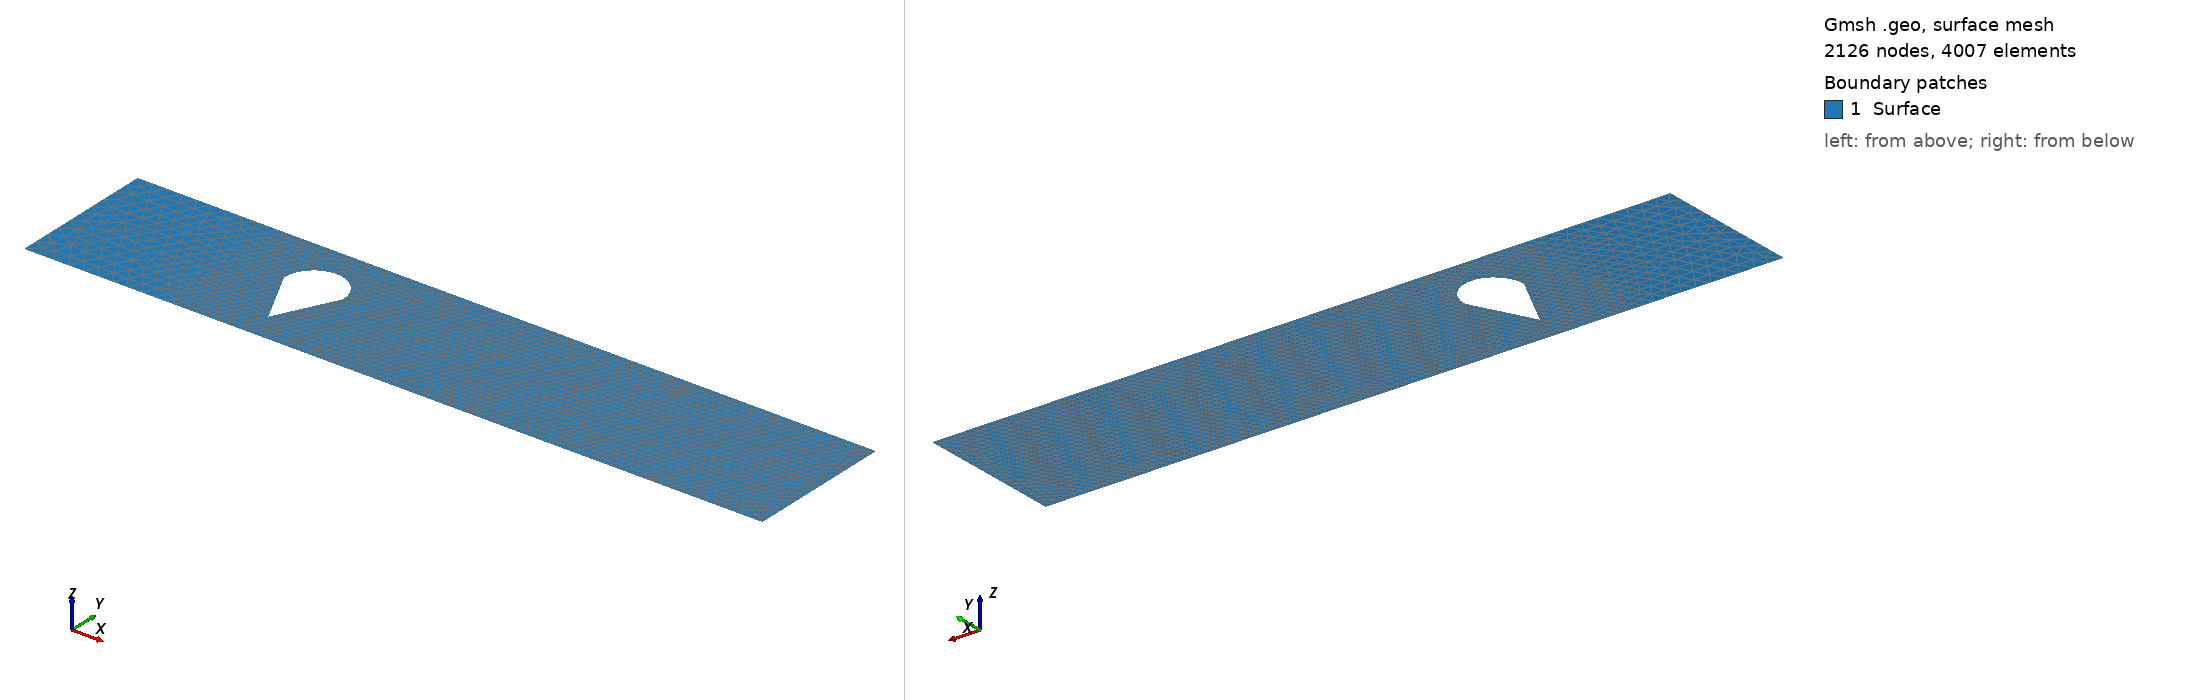

Gmsh geometry script, surface-meshed: 2126 nodes, 4007 surface elements. Boundary patches (legend numbers): 1 Surface. Left view from above one corner, right view from below the opposite corner. Legend entries are the model's physical surfaces. The drawing asked Gmsh for element sizes between 1% and 20% of the model's largest extent; the script's own settings can give other sizes.

=== Mesh.geo (drawn) ===
// Julian CastrillonP.
// Base domain with multiple features

h = 0.3;

// Boundary
Point(1)  = {0, 0, 0, h};
Point(2)  = {5, 0, 0, h};
Point(3)  = {5, 1, 0, h};
Point(4)  = {0, 1, 0, h};
Point(5)  = {1.5, 0.2, 0, h};

Line(1) = {1, 2};
Line(2) = {2, 3};
Line(3) = {3, 4};
Line(4) = {4, 1};

Point(6)  = {1.3, 0.6, 0, h};
Point(7)  = {1.5, 0.6, 0, h};
Point(8)  = {1.7, 0.6, 0, h};

Circle(5) = {8, 7, 6};
Line(6) = {6, 5};
Line(7) = {5, 8};

//+
Curve Loop(1) = {4, 1, 2, 3};
Curve Loop(2) = {6, 7, 5};
Plane Surface(1) = {1, 2};

//+
Physical Curve("Entry", 8)          = {4};
Physical Curve("BottomWall", 9)     = {1};
Physical Curve("Exit", 10)          = {2};
Physical Curve("TopWall", 11)       = {3};
Physical Curve("Circle", 12)        = {5};
Physical Curve("TriangleLeft", 13)  = {6};
Physical Curve("TriangleRight", 14) = {7};
Physical Surface("Surface", 15) = {1};

//+
Field[1] = Box;
Field[1].Thickness = 0.5;
Field[1].VIn       = 0.01;
Field[1].VOut      = 0.1;
Field[1].XMax      = 3;
Field[1].XMin      = 1.25;
Field[1].YMax      = 0.9;
Field[1].YMin      = 0.1;

//+
Field[2] = Box;
Field[2].Thickness = 0.5;
Field[2].VIn       = 0.02;
Field[2].VOut      = 0.1;
Field[2].XMax      = 5;
Field[2].XMin      = 3;
Field[2].YMax      = 0.9;
Field[2].YMin      = 0.1;

//+
Field[3] = Min;
Field[3].FieldsList = {1, 2};
Background Field = 3;
